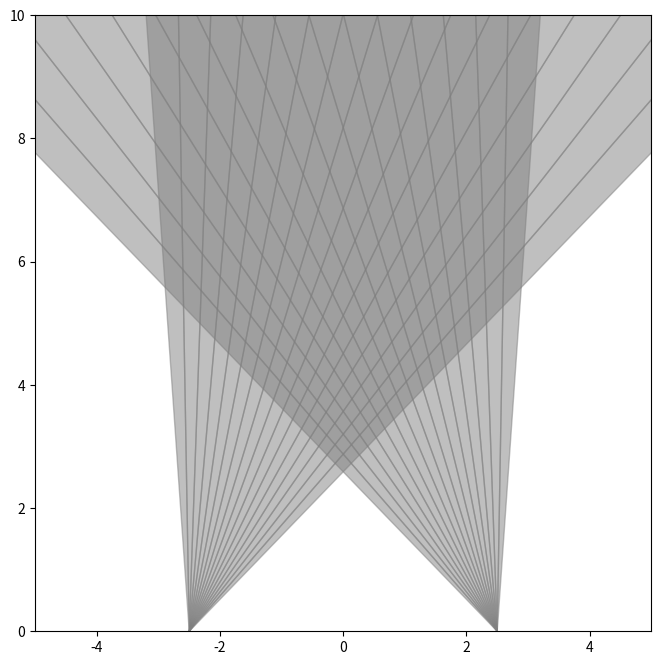

Write the Python code that produced this figure.
import numpy as np
import matplotlib.pyplot as plt
from matplotlib.patches import Wedge
from matplotlib.animation import FuncAnimation

# Simulation parameters
fov = 48  # Field of view in degrees
num_detectors = 16  # Number of detectors
detector_angle = fov / num_detectors
room_size = 10  # Room size in meters
object_speed = 0.5  # meters per second
object_distance = 8.0  # meters from the sensors
object_width = 1.0  # meters
sensor_distance = 5.0  # distance between the two sensors

# Set up the plot
fig, ax = plt.subplots(figsize=(8, 8))
ax.set_xlim(-room_size / 2, room_size / 2)
ax.set_ylim(0, room_size)
ax.set_aspect('equal')

# Initialize wedges for detectors of the first sensor angled inward
angle_offset = 20  # degrees to angle inward
detectors1 = [Wedge((-sensor_distance / 2, 0), 100, 90 - fov/2 + i*detector_angle - angle_offset, 90 - fov/2 + (i+1)*detector_angle - angle_offset, color='gray', alpha=0.5) for i in range(num_detectors)]
highlighted1 = [Wedge((-sensor_distance / 2, 0), 0, 90 - fov/2 + i*detector_angle - angle_offset, 90 - fov/2 + (i+1)*detector_angle - angle_offset, color='red', alpha=0.5) for i in range(num_detectors)]

# Initialize wedges for detectors of the second sensor angled inward
detectors2 = [Wedge((sensor_distance / 2, 0), 100, 90 - fov/2 + i*detector_angle + angle_offset, 90 - fov/2 + (i+1)*detector_angle + angle_offset, color='gray', alpha=0.5) for i in range(num_detectors)]
highlighted2 = [Wedge((sensor_distance / 2, 0), 0, 90 - fov/2 + i*detector_angle + angle_offset, 90 - fov/2 + (i+1)*detector_angle + angle_offset, color='red', alpha=0.5) for i in range(num_detectors)]

for wedge in detectors1 + highlighted1 + detectors2 + highlighted2:
    ax.add_patch(wedge)

obj_sc = ax.scatter([], [], c='red', s=100, label='Object')

def init():
    obj_sc.set_offsets(np.c_[[], []])
    for wedge in detectors1 + highlighted1 + detectors2 + highlighted2:
        wedge.set_color('gray')
    return detectors1 + highlighted1 + detectors2 + highlighted2 + [obj_sc]

def update(frame):
    global object_position
    object_position = (frame * object_speed) % (room_size * 2) - room_size

    # Object's position (moving side to side)
    object_positions = [[object_position, object_distance]]

    # Determine if detectors of the first sensor see the object or the wall
    for i, (detector, highlight) in enumerate(zip(detectors1, highlighted1)):
        start_angle = 90 - fov/2 + i * detector_angle - angle_offset
        end_angle = start_angle + detector_angle

        angle_to_object = np.degrees(np.arctan2(object_distance, object_position + sensor_distance / 2))
        if start_angle <= angle_to_object <= end_angle:
            highlight.set_radius(np.sqrt(object_distance**2 + (object_position + sensor_distance / 2)**2))
            highlight.set_color('red')
        else:
            highlight.set_radius(0)
            highlight.set_color('gray')

    # Determine if detectors of the second sensor see the object or the wall
    for i, (detector, highlight) in enumerate(zip(detectors2, highlighted2)):
        start_angle = 90 - fov/2 + i * detector_angle + angle_offset
        end_angle = start_angle + detector_angle

        angle_to_object = np.degrees(np.arctan2(object_distance, object_position - sensor_distance / 2))
        if start_angle <= angle_to_object <= end_angle:
            highlight.set_radius(np.sqrt(object_distance**2 + (object_position - sensor_distance / 2)**2))
            highlight.set_color('blue')
        else:
            highlight.set_radius(0)
            highlight.set_color('gray')

    # Update plot
    obj_sc.set_offsets(object_positions)
    return detectors1 + highlighted1 + detectors2 + highlighted2 + [obj_sc]

# Keep a reference to the animation object
anim = FuncAnimation(fig, update, init_func=init, frames=300, interval=100)
plt.show()
